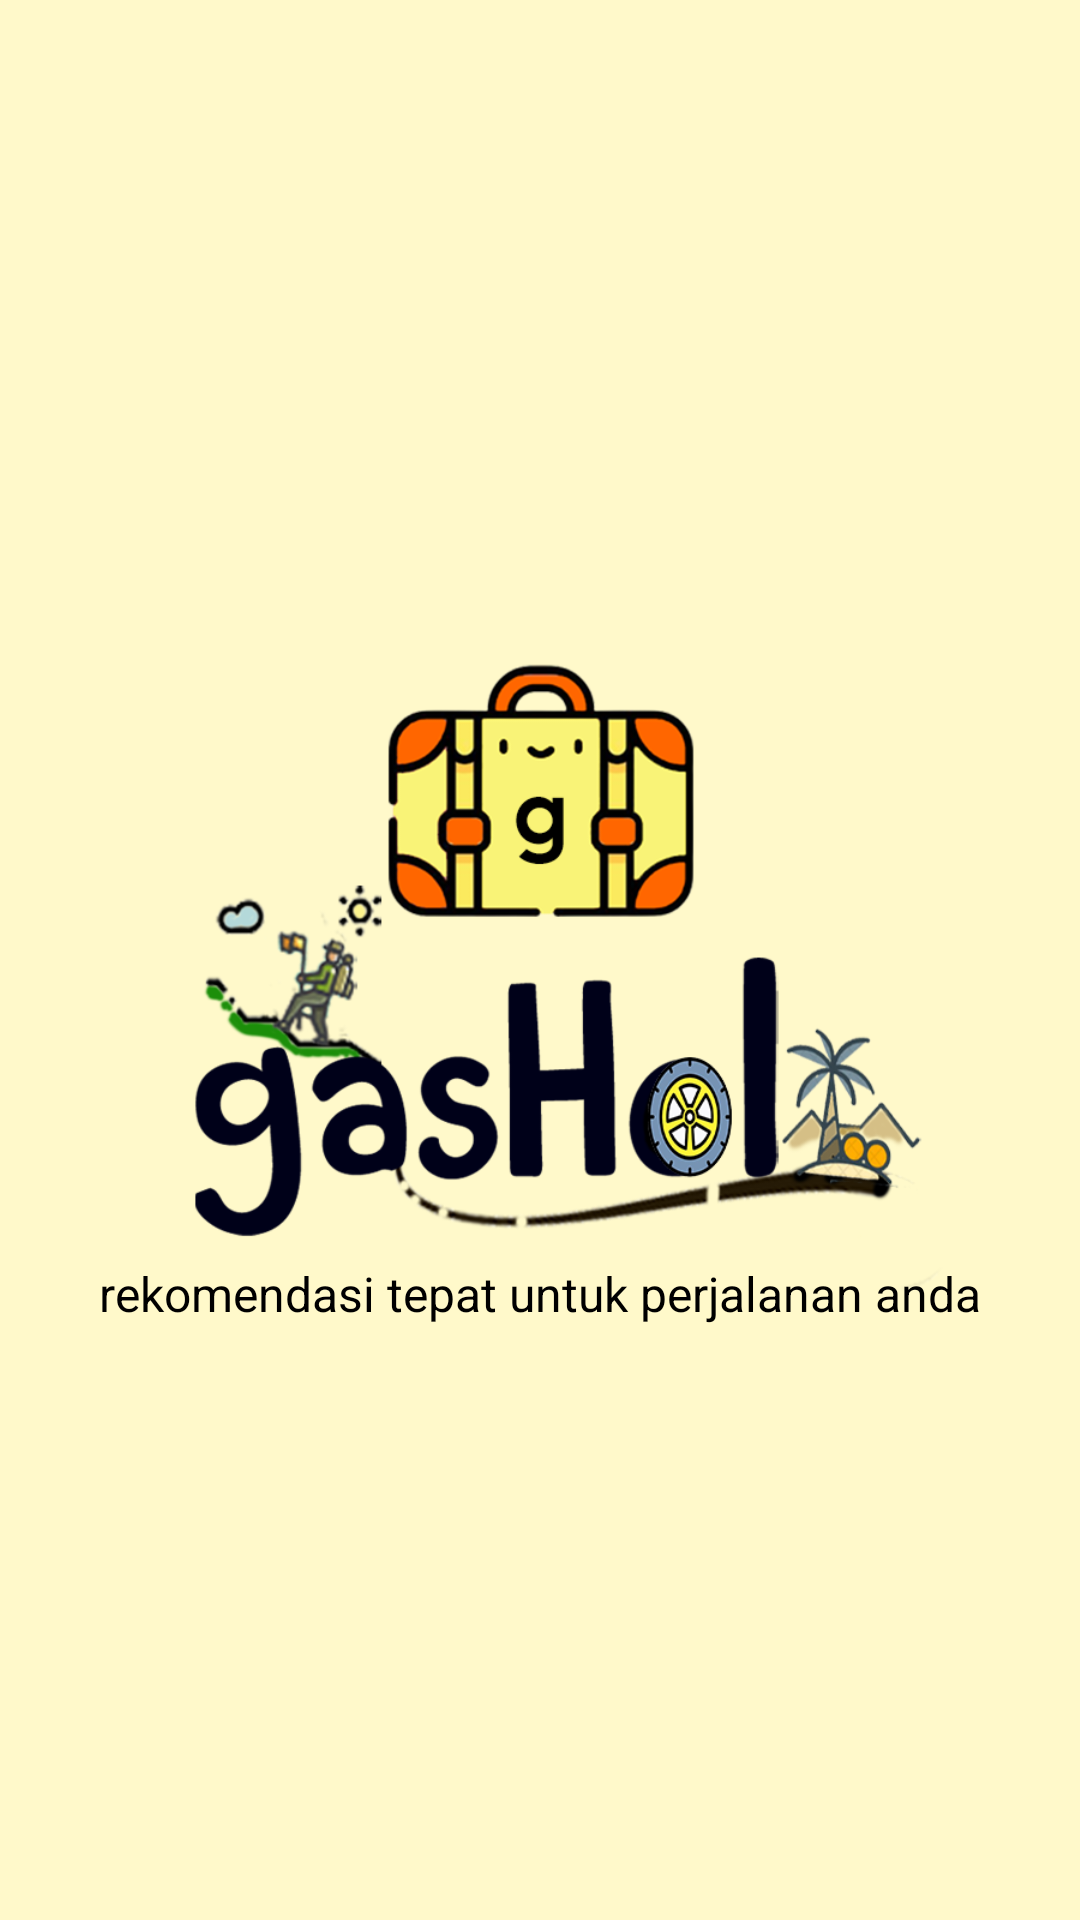

This screen was rendered from an Android layout file. Write that file and the resources it references.
<!-- AndroidManifest.xml: application theme Theme.GasHol_v1_1 -->
<!-- res/layout/fragment_splash_screen.xml -->
<?xml version="1.0" encoding="utf-8"?>
<androidx.constraintlayout.widget.ConstraintLayout xmlns:android="http://schemas.android.com/apk/res/android"
    xmlns:app="http://schemas.android.com/apk/res-auto"
    xmlns:tools="http://schemas.android.com/tools"
    android:layout_width="match_parent"
    android:layout_height="match_parent"
    android:background="@color/brighter_yellow"
    tools:context=".SplashScreenFragment">

    <ImageView
        android:id="@+id/splashScreenImage"
        android:layout_width="400dp"
        android:layout_height="400dp"
        android:contentDescription="@string/desc_splashscreen"
        android:src="@drawable/icon_gashol_new_splashscreen"
        app:layout_constraintBottom_toBottomOf="parent"
        app:layout_constraintLeft_toLeftOf="parent"
        app:layout_constraintRight_toRightOf="parent"
        app:layout_constraintTop_toTopOf="parent" />

    <TextView
        android:id="@+id/splashScreenTagline"
        android:layout_width="wrap_content"
        android:layout_height="wrap_content"
        android:layout_marginTop="-100dp"
        android:text="@string/tagLine"
        android:textColor="#000000"
        android:textSize="16sp"
        app:layout_constraintBottom_toBottomOf="parent"
        app:layout_constraintEnd_toEndOf="parent"
        app:layout_constraintStart_toStartOf="parent"
        app:layout_constraintTop_toBottomOf="@+id/splashScreenImage"
        app:layout_constraintVertical_bias="0.0" />

</androidx.constraintlayout.widget.ConstraintLayout>
<!-- resources referenced by this layout -->
<resources>
  <color name="brighter_yellow">#FFFFF9CA</color>
  <!-- drawable icon_gashol_new_splashscreen: png bitmap (drawable, 155873 bytes) -->
  <string name="desc_splashscreen">Splash Screen Logo</string>
  <string name="tagLine">rekomendasi tepat untuk perjalanan anda</string>
  <style name="Theme.GasHol_v1_1" parent="Theme.MaterialComponents.DayNight.DarkActionBar">
          
          <item name="colorPrimary">@color/purple_500</item>
          <item name="colorPrimaryVariant">@color/purple_700</item>
          <item name="colorOnPrimary">@color/white</item>
          
          <item name="colorSecondary">@color/teal_200</item>
          <item name="colorSecondaryVariant">@color/teal_700</item>
          <item name="colorOnSecondary">@color/black</item>
          
          <item name="android:statusBarColor">?attr/colorPrimaryVariant</item>
          
          <item name="android:navigationBarColor">#FFFFFF</item>
          
  
      </style>
  <color name="purple_500">#FF6200EE</color>
  <color name="purple_700">#FF3700B3</color>
  <color name="white">#FFFFFFFF</color>
  <color name="teal_200">#FF03DAC5</color>
  <color name="teal_700">#FF018786</color>
  <color name="black">#FF000000</color>
</resources>
